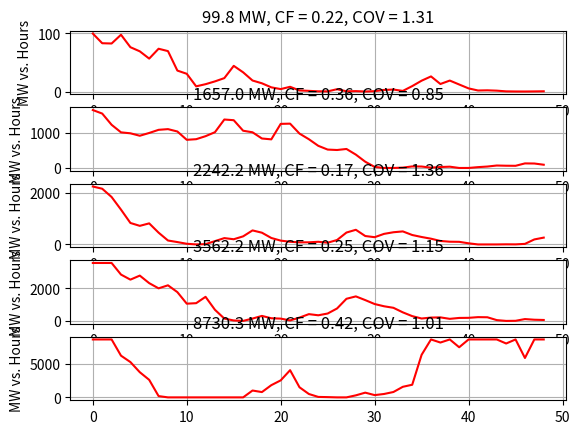

The matplotlib source for this figure:
import numpy as np;
import matplotlib.pyplot as plt;
import math;

days = 2
Pnorm = 165.6

wind_plants = np.array ([99.8, 1657.0, 2242.2, 3562.2, 8730.3])

nplants = wind_plants.shape[0]
n = 24 * days + 1

h = np.linspace (0, n - 1, n)
p = np.zeros (shape = (nplants, n))
alag = np.zeros (nplants)
ylag = np.zeros (nplants)
Theta0 = np.ones (nplants)
Theta1 = np.ones (nplants)
StdDev = np.ones (nplants)
Psi1 = np.ones (nplants)
Ylim = np.ones (nplants)

for j in range (nplants):
	scale = wind_plants [j] / Pnorm
	Theta0[j] = 0.05 * math.sqrt (scale)
	Theta1[j] = -0.1 * (scale)
	StdDev[j] = math.sqrt (1.172 * math.sqrt (scale))
	Psi1[j] = 1.0
	Ylim[j] = math.sqrt (wind_plants[j])
	alag[j] = Theta0[j]
	ylag[j] = Ylim[j]

# time-stepping to mimic what will happen in fncsERCOT.py
i = 0
ts = 0
tmax = days * 24 * 3600
tnext_wind = 0
wind_period = 3600
dt = 180

while ts <= tmax:
	if ts >= tnext_wind:
		for j in range (nplants):
			if i > 0:
				a = np.random.normal (0.0, StdDev[j])
				y = Theta0[j] + a - Theta1[j] * alag[j] + Psi1[j] * ylag[j]
				alag[j] = a
			else:
				y = ylag[j]
			if y > Ylim[j]:
				y = Ylim[j]
			elif y < 0.0:
				y = 0.0
			p[j,i] = y * y
			if i > 0:
				ylag[j] = y
		i += 1
		tnext_wind += wind_period
	ts += dt

CF = np.zeros (nplants)
COV = np.zeros (nplants)
msg = [None] * nplants
print ('Simulating', days, 'days')
for j in range (nplants):
	p_avg = p[j,:].mean()
	p_std = p[j,:].std()
	CF[j] = p_avg / wind_plants[j]
	COV[j] = p_std / p_avg
	msg[j] = '{:.1f}'.format (wind_plants[j]) + ' MW, CF = ' + '{:.2f}'.format (CF[j]) + ', COV = ' + '{:.2f}'.format (COV[j])	
	print (msg[j]) 

fig, ax = plt.subplots(nplants, 1)

for j in range (nplants):
	ax[j].set_title (msg[j])
	ax[j].set_ylabel ('MW vs. Hours')
	ax[j].grid (linestyle = '-')
	ax[j].plot (h, p[j,:], 'r')

plt.show()



